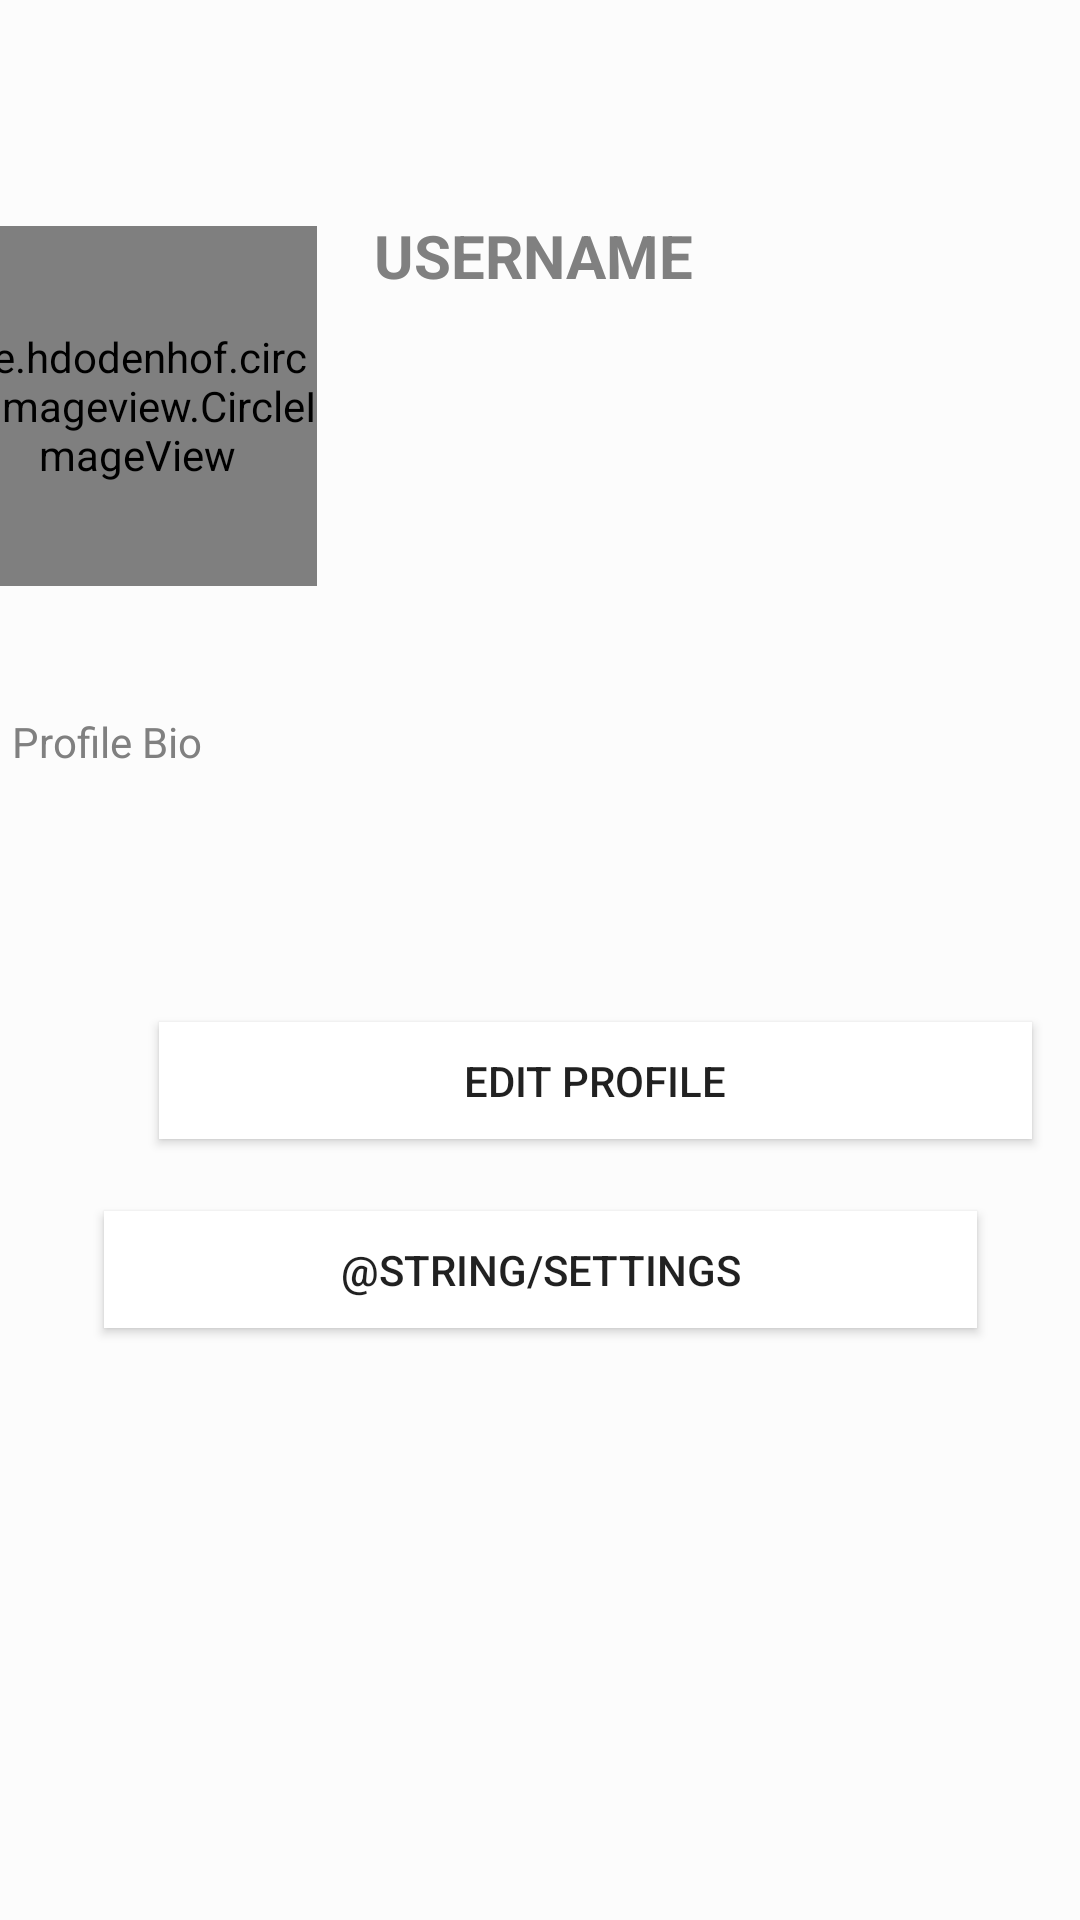

Here is an Android app screen rendered from its layout file. Give the layout XML and the strings, colors and styles it references.
<!-- AndroidManifest.xml: application theme AppTheme -->
<!-- res/layout/profile_fragment.xml -->
<?xml version="1.0" encoding="utf-8"?>
<androidx.constraintlayout.widget.ConstraintLayout xmlns:android="http://schemas.android.com/apk/res/android"
    xmlns:app="http://schemas.android.com/apk/res-auto"
    xmlns:tools="http://schemas.android.com/tools"
    android:id="@+id/profile"
    android:layout_width="match_parent"
    android:layout_height="match_parent"
    android:background="?attr/backgroundColor"
    tools:context=".ProfileFragment">


    <TextView
        android:id="@+id/profile_name"
        android:layout_width="250dp"
        android:layout_height="50dp"
        android:layout_marginStart="9dp"
        android:layout_marginTop="111dp"
        android:layout_marginEnd="16dp"
        android:layout_marginBottom="96dp"
        android:text="@string/profile_name"
        android:textSize="20sp"
        android:textStyle="bold"
        android:textColor="?attr/textColor"
        app:layout_constraintBottom_toTopOf="@+id/profile_bio_tvt"
        app:layout_constraintEnd_toEndOf="parent"
        app:layout_constraintStart_toEndOf="@+id/circleImageView_profilefrag"
        app:layout_constraintTop_toTopOf="parent" />

    <de.hdodenhof.circleimageview.CircleImageView
        android:id="@+id/circleImageView_profilefrag"
        android:layout_width="120dp"
        android:layout_height="120dp"
        android:layout_marginStart="16dp"
        android:layout_marginTop="98dp"
        android:layout_marginEnd="10dp"
        android:layout_marginBottom="65dp"
        android:src="@drawable/profile"
        app:layout_constraintBottom_toTopOf="@+id/profile_bio_tvt"
        app:layout_constraintEnd_toStartOf="@+id/profile_name"
        app:layout_constraintStart_toStartOf="parent"
        app:layout_constraintTop_toTopOf="parent">

    </de.hdodenhof.circleimageview.CircleImageView>

    <TextView
        android:id="@+id/profile_bio_tvt"
        android:layout_width="281dp"
        android:layout_height="88dp"
        android:layout_marginStart="55dp"
        android:layout_marginTop="20dp"
        android:layout_marginEnd="75dp"
        android:layout_marginBottom="15dp"
        android:text="@string/profilebio_tv"
        android:textColor="?attr/textColor"
        app:layout_constraintBottom_toTopOf="@+id/btn_editProfile"
        app:layout_constraintEnd_toEndOf="parent"
        app:layout_constraintHorizontal_bias="1.0"
        app:layout_constraintStart_toStartOf="parent"
        app:layout_constraintTop_toBottomOf="@+id/profile_name" />

    <Button
        android:id="@+id/btn_editProfile"
        android:layout_width="291dp"
        android:layout_height="39dp"
        android:layout_marginStart="53dp"
        android:layout_marginEnd="67dp"
        android:layout_marginBottom="300dp"
        android:text="@string/editProfile"
        android:background="?attr/buttonColor"
        app:layout_constraintBottom_toBottomOf="parent"
        app:layout_constraintEnd_toEndOf="parent"
        app:layout_constraintHorizontal_bias="0.0"
        app:layout_constraintStart_toStartOf="parent"
        app:layout_constraintTop_toBottomOf="@+id/profile_bio_tvt" />

    <Button
        android:id="@+id/buttonSettings"
        android:layout_width="291dp"
        android:layout_height="39dp"
        android:layout_marginTop="24dp"
        android:text="@string/settings"
        android:background="?attr/buttonColor"
        app:layout_constraintEnd_toEndOf="parent"
        app:layout_constraintStart_toStartOf="parent"
        app:layout_constraintTop_toBottomOf="@+id/btn_editProfile" />


</androidx.constraintlayout.widget.ConstraintLayout>
<!-- resources referenced by this layout -->
<resources>
  <string name="editProfile">Edit Profile</string>
  <string name="profile_name">USERNAME</string>
  <string name="profilebio_tv">Profile Bio</string>
  <string name="settings">Settings</string>
  <style name="AppTheme" parent="Theme.AppCompat.Light.DarkActionBar">
          
          <item name="colorPrimary">@color/colorPrimary</item>
          <item name="colorPrimaryDark">@color/colorPrimaryDark</item>
          <item name="colorAccent">@color/colorAccent</item>
          <item name="backgroundColor">#fcfcfc</item>
          <item name="cardBackground">#ffffff</item>
          <item name="textColor">#808080</item>
          <item name="tintColor">#000000</item>
          <item name="buttonColor">#ffffff</item>
  
      </style>
  <!-- not gathered from this repository: default colours our renderer supplied (Android Studio template values) -->
  <color name="colorPrimary">#FF6200EE</color>
  <color name="colorPrimaryDark">#FF3700B3</color>
  <color name="colorAccent">#FF03DAC5</color>
</resources>
